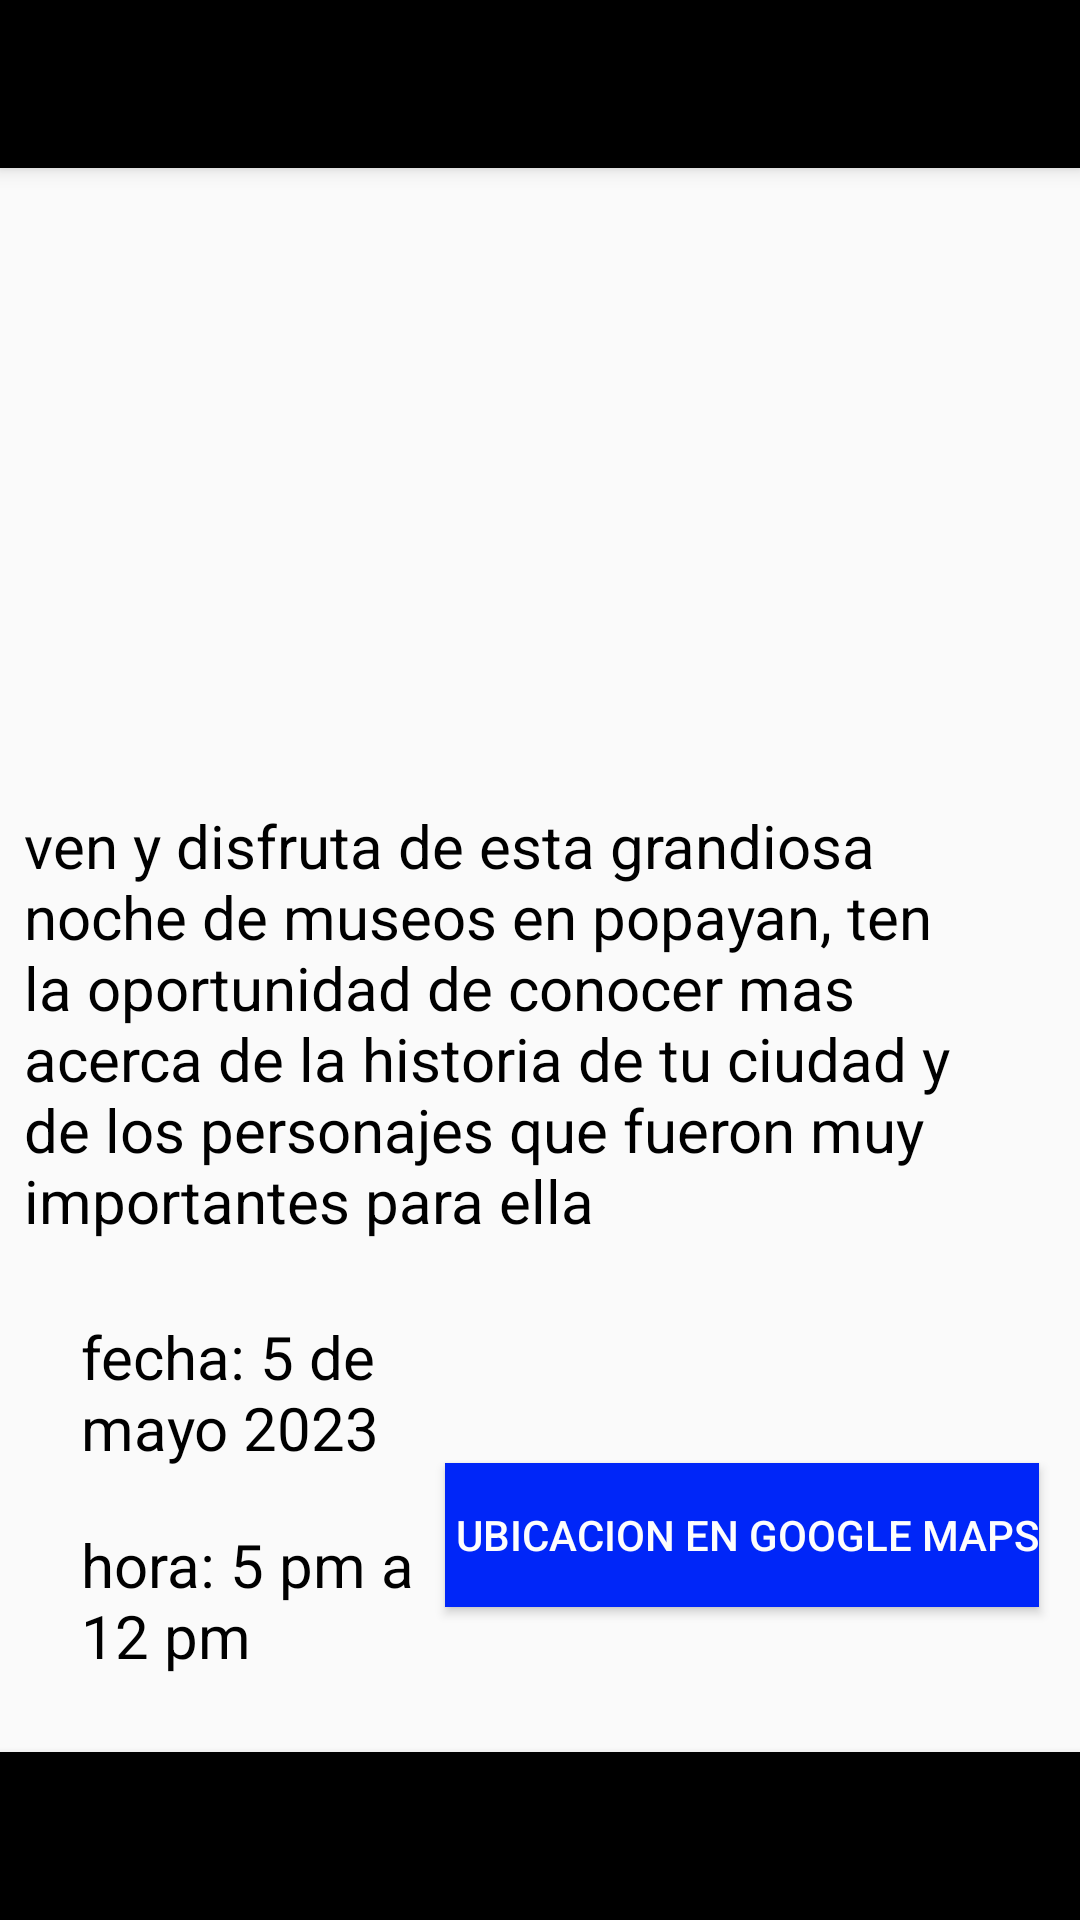

Reconstruct the res/layout file that produces this screen, plus the resources it refers to.
<!-- AndroidManifest.xml: application theme Theme.AppCompat.DayNight.NoActionBar -->
<!-- res/layout/activity_detalle_evento.xml -->
<?xml version="1.0" encoding="utf-8"?>
<androidx.constraintlayout.widget.ConstraintLayout xmlns:android="http://schemas.android.com/apk/res/android"
    xmlns:app="http://schemas.android.com/apk/res-auto"
    xmlns:tools="http://schemas.android.com/tools"
    android:layout_width="match_parent"
    android:layout_height="match_parent"
    tools:context=".detalle_evento">

    <androidx.appcompat.widget.Toolbar
        android:id="@+id/toolbar8"
        android:layout_width="match_parent"
        android:layout_height="?attr/actionBarSize"
        android:background="@color/black"
        android:elevation="4dp"
        android:theme="@style/ThemeOverlay.AppCompat.Dark.ActionBar"
        app:layout_constraintBottom_toBottomOf="parent"
        app:layout_constraintTop_toTopOf="parent"
        app:layout_constraintVertical_bias="1.0"
        tools:layout_editor_absoluteX="0dp" />

    <androidx.appcompat.widget.Toolbar
        android:id="@+id/toolbar9"
        android:layout_width="match_parent"
        android:layout_height="?attr/actionBarSize"
        android:background="@color/black"
        android:elevation="4dp"
        android:theme="@style/ThemeOverlay.AppCompat.Dark.ActionBar"
        app:layout_constraintBottom_toBottomOf="parent"
        app:layout_constraintTop_toTopOf="parent"
        app:layout_constraintVertical_bias="0.0"
        tools:layout_editor_absoluteX="33dp" />

    <ImageView
        android:id="@+id/imageView6"
        android:layout_width="218dp"
        android:layout_height="241dp"
        app:layout_constraintBottom_toBottomOf="parent"
        app:layout_constraintEnd_toEndOf="parent"
        app:layout_constraintHorizontal_bias="0.497"
        app:layout_constraintStart_toStartOf="parent"
        app:layout_constraintTop_toTopOf="parent"
        app:layout_constraintVertical_bias="0.128"
        app:srcCompat="@drawable/nochedemuseos" />

    <TextView
        android:id="@+id/textView8"
        android:layout_width="344dp"
        android:layout_height="166dp"
        android:text="ven y disfruta de esta grandiosa noche de museos en popayan, ten la oportunidad de conocer mas acerca de la historia de tu ciudad y de los personajes que fueron muy importantes para ella "
        android:textAppearance="@style/TextAppearance.AppCompat.Body1"
        android:textColor="#000000"
        android:textSize="20sp"
        app:layout_constraintBottom_toBottomOf="@+id/toolbar8"
        app:layout_constraintEnd_toEndOf="parent"
        app:layout_constraintHorizontal_bias="0.492"
        app:layout_constraintStart_toStartOf="parent"
        app:layout_constraintTop_toTopOf="@+id/toolbar9"
        app:layout_constraintVertical_bias="0.566" />

    <TextView
        android:id="@+id/textView10"
        android:layout_width="121dp"
        android:layout_height="56dp"
        android:text="fecha: 5 de mayo 2023"
        android:textAppearance="@style/TextAppearance.AppCompat.Large"
        android:textColor="#000000"
        android:textDirection="firstStrongRtl"
        android:textSize="20sp"
        app:layout_constraintBottom_toBottomOf="parent"
        app:layout_constraintEnd_toEndOf="parent"
        app:layout_constraintHorizontal_bias="0.113"
        app:layout_constraintStart_toStartOf="parent"
        app:layout_constraintTop_toTopOf="parent"
        app:layout_constraintVertical_bias="0.751" />

    <TextView
        android:id="@+id/textView11"
        android:layout_width="123dp"
        android:layout_height="85dp"
        android:text="hora: 5 pm a 12 pm"
        android:textColor="#000000"
        android:textSize="20sp"
        app:layout_constraintBottom_toBottomOf="parent"
        app:layout_constraintEnd_toEndOf="parent"
        app:layout_constraintHorizontal_bias="0.114"
        app:layout_constraintStart_toStartOf="parent"
        app:layout_constraintTop_toTopOf="@+id/textView10"
        app:layout_constraintVertical_bias="0.597" />

    <Button
        android:id="@+id/buttonubicacionmaps"
        android:layout_width="wrap_content"
        android:layout_height="wrap_content"
        android:background="#0026F8"
        android:text=" ubicacion en google maps"
        android:textColor="#FDFDFD"
        app:layout_constraintBottom_toBottomOf="parent"
        app:layout_constraintEnd_toEndOf="parent"
        app:layout_constraintHorizontal_bias="0.915"
        app:layout_constraintStart_toStartOf="parent"
        app:layout_constraintTop_toTopOf="parent"
        app:layout_constraintVertical_bias="0.824" />

</androidx.constraintlayout.widget.ConstraintLayout>
<!-- resources referenced by this layout -->
<resources>

  <!-- not gathered from this repository: default colours our renderer supplied (Android Studio template values) -->
  <color name="black">#FF000000</color>
</resources>
